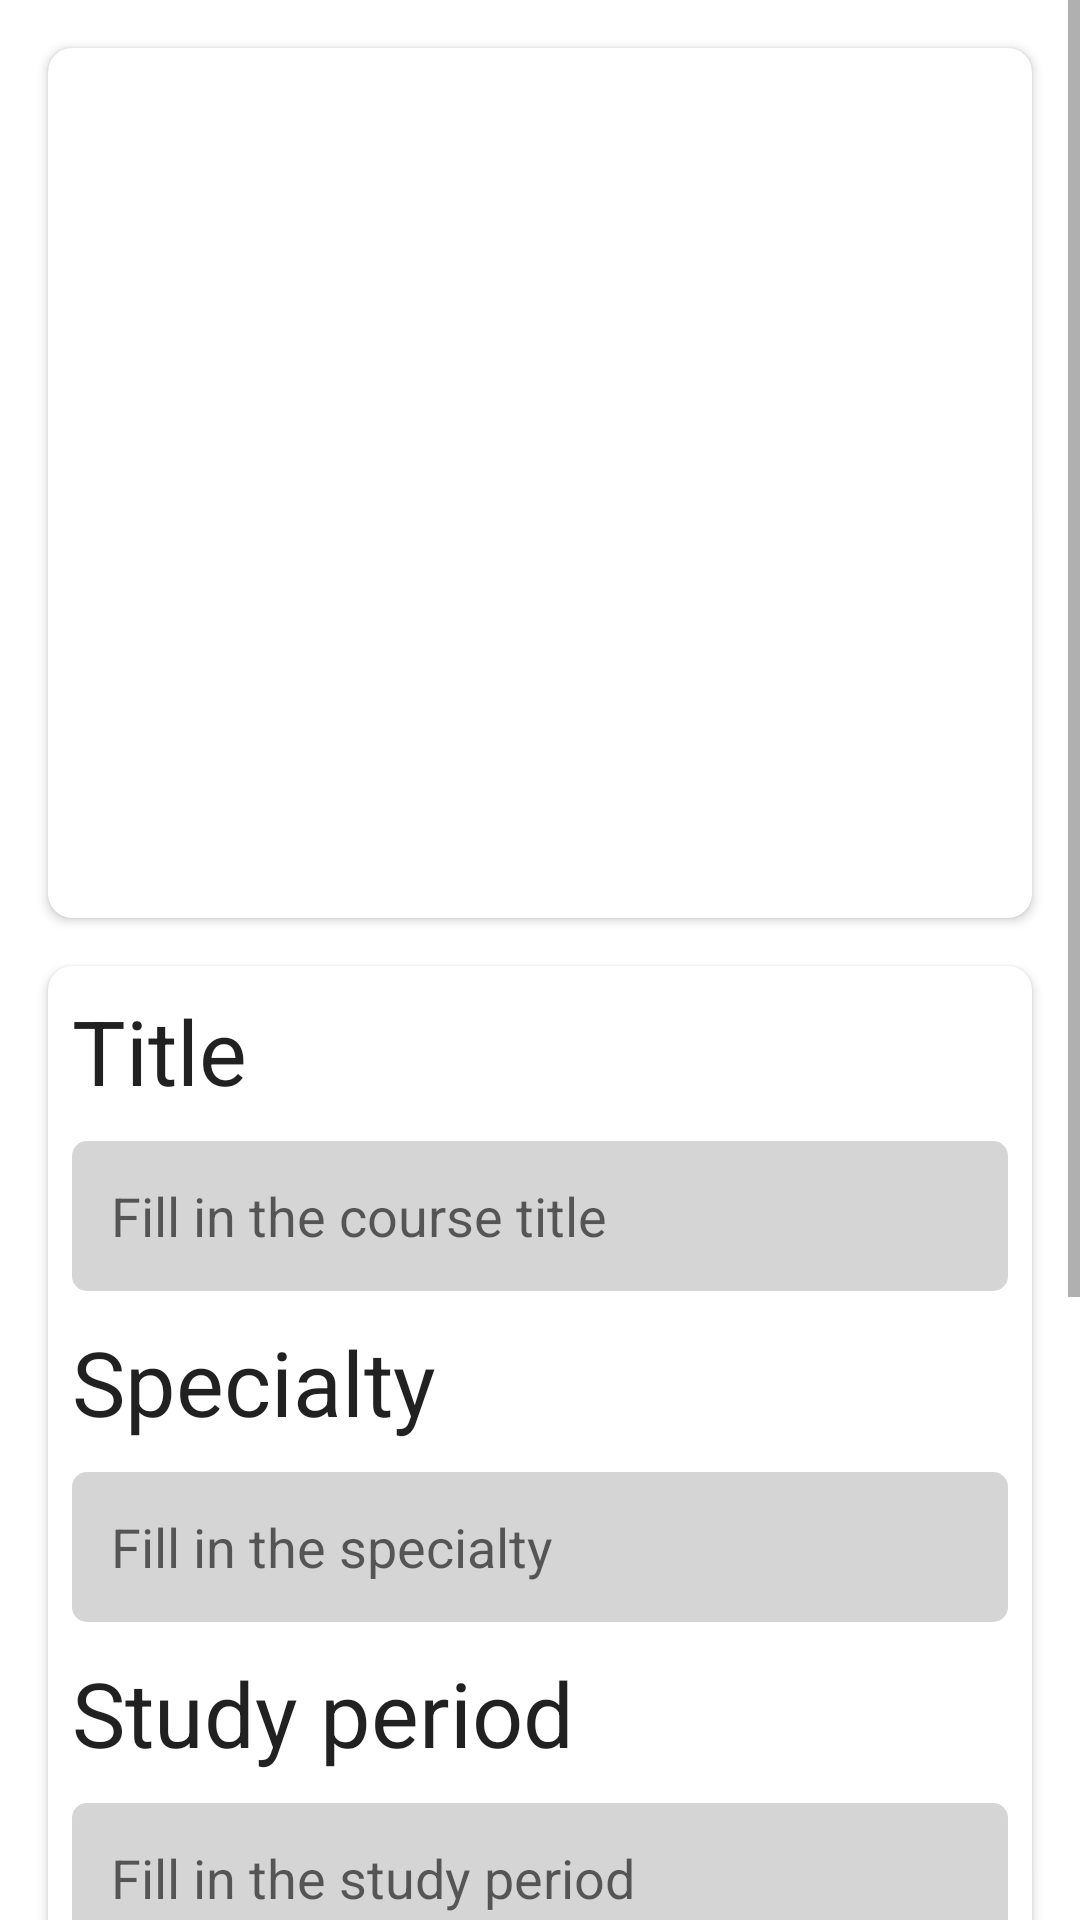

Reconstruct the res/layout file that produces this screen, plus the resources it refers to.
<!-- AndroidManifest.xml: application theme Theme.DiplomaTest -->
<!-- res/layout/activity_admin_add.xml -->
<?xml version="1.0" encoding="utf-8"?>
<ScrollView xmlns:android="http://schemas.android.com/apk/res/android"
    xmlns:app="http://schemas.android.com/apk/res-auto"
    xmlns:tools="http://schemas.android.com/tools"
    android:layout_width="match_parent"
    android:layout_height="match_parent">
<androidx.constraintlayout.widget.ConstraintLayout xmlns:android="http://schemas.android.com/apk/res/android"
    xmlns:app="http://schemas.android.com/apk/res-auto"
    xmlns:tools="http://schemas.android.com/tools"
    android:layout_width="match_parent"
    android:layout_height="match_parent"
    tools:context=".AdminAddActivity">

        <androidx.cardview.widget.CardView
            android:id="@+id/image_card"
            android:layout_width="match_parent"
            android:layout_height="match_parent"
            app:cardCornerRadius="8dp"
            android:layout_marginHorizontal="16dp"
            android:layout_marginVertical="16dp"
            app:layout_constraintStart_toStartOf="parent"
            app:layout_constraintEnd_toEndOf="parent"
            app:layout_constraintTop_toTopOf="parent">

            <ImageView
                android:id="@+id/image_add"
                android:layout_width="match_parent"
                android:layout_height="290dp"
                android:background="@drawable/img_7"
                android:scaleType="centerCrop"/>

        </androidx.cardview.widget.CardView>

        <androidx.cardview.widget.CardView
            android:id="@+id/name_card"
            android:layout_width="match_parent"
            android:layout_height="wrap_content"
            app:cardCornerRadius="8dp"
            android:layout_marginHorizontal="16dp"
            android:layout_marginVertical="16dp"
            app:layout_constraintStart_toStartOf="parent"
            app:layout_constraintEnd_toEndOf="parent"
            app:layout_constraintTop_toBottomOf="@id/image_card"
            android:orientation="vertical">

            <LinearLayout
                android:id="@+id/fields"
                android:layout_width="match_parent"
                android:layout_height="wrap_content"
                android:layout_marginStart="8dp"
                android:layout_marginTop="8dp"
                android:layout_marginEnd="8dp"
                android:orientation="vertical"
                app:layout_constraintEnd_toEndOf="parent"
                app:layout_constraintHorizontal_bias="0.0"
                app:layout_constraintStart_toStartOf="parent"
                app:layout_constraintTop_toBottomOf="@id/label">

                <TextView
                    android:id="@+id/text_name"
                    android:layout_width="wrap_content"
                    android:layout_height="wrap_content"
                    android:paddingBottom="10dp"
                    android:text="Title"
                    android:textColor="?android:textColorPrimary"
                    android:textSize="30dp" />

                <EditText
                    android:id="@+id/editTextName"
                    android:layout_width="match_parent"
                    android:layout_height="50dp"
                    android:background="@drawable/background"
                    android:ems="10"
                    android:hint="Fill in the course title"
                    android:padding="13dp"
                    android:textColor="@color/black"
                    app:layout_constraintEnd_toEndOf="parent"
                    app:layout_constraintStart_toStartOf="parent"
                    app:layout_constraintTop_toBottomOf="@id/text_email"
                    tools:layout_editor_absoluteX="0dp"
                    tools:layout_editor_absoluteY="240dp" />

                <TextView
                    android:id="@+id/text_city"
                    android:layout_width="wrap_content"
                    android:layout_height="wrap_content"
                    android:paddingBottom="10dp"
                    android:text="Specialty"
                    android:textColor="?android:textColorPrimary"
                    android:textSize="30dp"
                    android:paddingTop="10dp"/>

                <EditText
                    android:id="@+id/editTextCity"
                    android:layout_width="match_parent"
                    android:layout_height="50dp"
                    android:background="@drawable/background"
                    android:ems="10"
                    android:hint="Fill in the specialty"
                    android:padding="13dp"
                    android:textColor="@color/black"
                    app:layout_constraintEnd_toEndOf="parent"
                    app:layout_constraintStart_toStartOf="parent"
                    app:layout_constraintTop_toBottomOf="@id/text_email"
                    tools:layout_editor_absoluteX="0dp"
                    tools:layout_editor_absoluteY="240dp" />

                <TextView
                    android:id="@+id/text_address"
                    android:layout_width="wrap_content"
                    android:layout_height="wrap_content"
                    android:paddingBottom="10dp"
                    android:text="Study period"
                    android:textColor="?android:textColorPrimary"
                    android:textSize="30dp"
                    android:paddingTop="10dp"/>

                <EditText
                    android:id="@+id/editTextAddress"
                    android:layout_width="match_parent"
                    android:layout_height="50dp"
                    android:background="@drawable/background"
                    android:ems="10"
                    android:hint="Fill in the study period"
                    android:padding="13dp"
                    android:textColor="@color/black"
                    app:layout_constraintEnd_toEndOf="parent"
                    app:layout_constraintStart_toStartOf="parent"
                    app:layout_constraintTop_toBottomOf="@id/text_email"
                    tools:layout_editor_absoluteX="0dp"
                    tools:layout_editor_absoluteY="240dp" />

                <TextView
                    android:id="@+id/text_commis_date"
                    android:layout_width="wrap_content"
                    android:layout_height="wrap_content"
                    android:paddingBottom="10dp"
                    android:text="Cost"
                    android:textColor="?android:textColorPrimary"
                    android:textSize="30dp"
                    android:paddingTop="10dp"/>

                <EditText
                    android:id="@+id/editTextCommisDate"
                    android:layout_width="match_parent"
                    android:layout_height="50dp"
                    android:background="@drawable/background"
                    android:ems="10"
                    android:hint="Fill in the cost"
                    android:padding="13dp"
                    android:textColor="@color/black"
                    app:layout_constraintEnd_toEndOf="parent"
                    app:layout_constraintStart_toStartOf="parent"
                    app:layout_constraintTop_toBottomOf="@id/text_email"
                    tools:layout_editor_absoluteX="0dp"
                    tools:layout_editor_absoluteY="240dp" />

                <TextView
                    android:id="@+id/text_description"
                    android:layout_width="wrap_content"
                    android:layout_height="wrap_content"
                    android:paddingBottom="10dp"
                    android:text="@string/description"
                    android:textColor="?android:textColorPrimary"
                    android:textSize="30dp"
                    android:paddingTop="10dp"/>

                <EditText
                    android:id="@+id/editTextDescription"
                    android:layout_width="match_parent"
                    android:layout_height="50dp"
                    android:background="@drawable/background"
                    android:ems="10"
                    android:hint="@string/Fill_in_the_description"
                    android:padding="13dp"
                    android:layout_marginBottom="12dp"
                    android:textColor="@color/black"
                    app:layout_constraintEnd_toEndOf="parent"
                    app:layout_constraintStart_toStartOf="parent"
                    app:layout_constraintTop_toBottomOf="@id/text_email"
                    tools:layout_editor_absoluteX="0dp"
                    tools:layout_editor_absoluteY="240dp" />

            </LinearLayout>


        </androidx.cardview.widget.CardView>

    <Button
        android:id="@+id/add_apartment_btn"
        android:layout_width="match_parent"
        android:layout_height="wrap_content"
        android:layout_marginHorizontal="12dp"
        android:layout_marginVertical="8dp"
        android:text="add course"
        app:layout_constraintEnd_toEndOf="parent"
        app:layout_constraintStart_toStartOf="parent"
        app:layout_constraintTop_toBottomOf="@id/name_card"
        app:layout_constraintBottom_toBottomOf="parent"/>

</androidx.constraintlayout.widget.ConstraintLayout>
</ScrollView>
<!-- resources referenced by this layout -->
<resources>
  <color name="black">#FF000000</color>
  <!-- drawable background (drawable) -->
  <?xml version="1.0" encoding="utf-8"?>
  <shape xmlns:android="http://schemas.android.com/apk/res/android">
  <solid android:color="@color/underline"/>
  
      <corners android:radius="5dp"/>
  </shape>
  <string name="Fill_in_the_description">Fill in the description</string>
  <string name="description">Description</string>
  <style name="Theme.DiplomaTest" parent="Theme.MaterialComponents.Light">
          <item name="actionBarStyle">@style/MyActionBar</item>
  
          <item name="colorPrimary">@color/blue</item>
          <item name="colorPrimaryDark">@color/blue</item>
      </style>
  <color name="underline">#D5D5D5</color>
  <style name="MyActionBar" parent="@style/Widget.AppCompat.Light.ActionBar.Solid.Inverse">
          <item name="background">@color/white</item>
          <item name="titleTextStyle">@style/MyActionBarTitle</item>
      </style>
  <color name="blue">#004B8E</color>
  <color name="white">#FFFFFFFF</color>
  <style name="MyActionBarTitle" parent="@style/TextAppearance.AppCompat.Widget.ActionBar.Title">
          <item name="android:textColor">@color/black</item>
      </style>
</resources>
